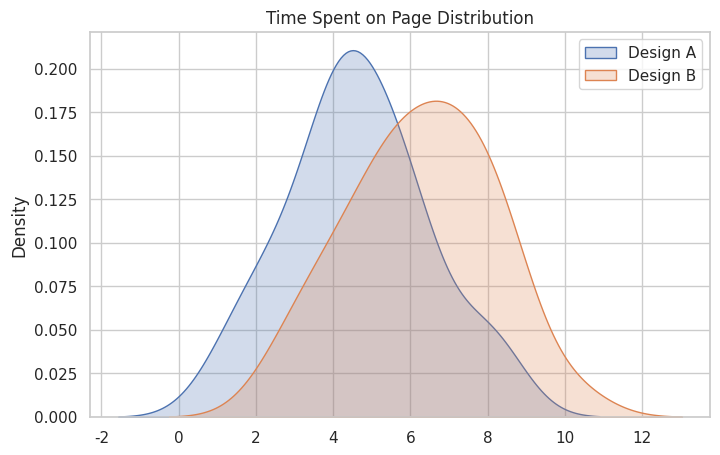

Write the Python code that produced this figure. (Note: this script raises an exception after producing the figure.)
import numpy as np
import matplotlib.pyplot as plt
import seaborn as sns
from scipy import stats

sns.set_theme(style="whitegrid")

# Generate dummy data
np.random.seed(42)

# Design A: Mean=5 mins, std=2
group_a = np.random.normal(loc=5.0, scale=2.0, size=30)

# Design B: Mean=6.5 mins, std=2
group_b = np.random.normal(loc=6.5, scale=2.0, size=30)

# Visualizing distributions
plt.figure(figsize=(8, 5))
sns.kdeplot(group_a, shade=True, label='Design A')
sns.kdeplot(group_b, shade=True, label='Design B')
plt.title('Time Spent on Page Distribution')
plt.legend()
plt.show()

# Perform T-Test
t_stat, p_val = stats.ttest_ind(group_a, group_b)

print(f"T-statistic: {t_stat:.4f}")
print(f"P-value: {p_val:.4f}")

if p_val < 0.05:
    print("Result: Statistically Significant Difference (Reject H0)")
else:
    print("Result: No Significant Difference (Fail to Reject H0)")

# Standard Error
se = stats.sem(group_b)
# Degrees of freedom
dof = len(group_b) - 1

# Calculate CI
ci = stats.t.interval(alpha=0.95, df=dof, loc=np.mean(group_b), scale=se)

print(f"Mean of Group B: {np.mean(group_b):.2f}")
print(f"95% Confidence Interval: {ci}")